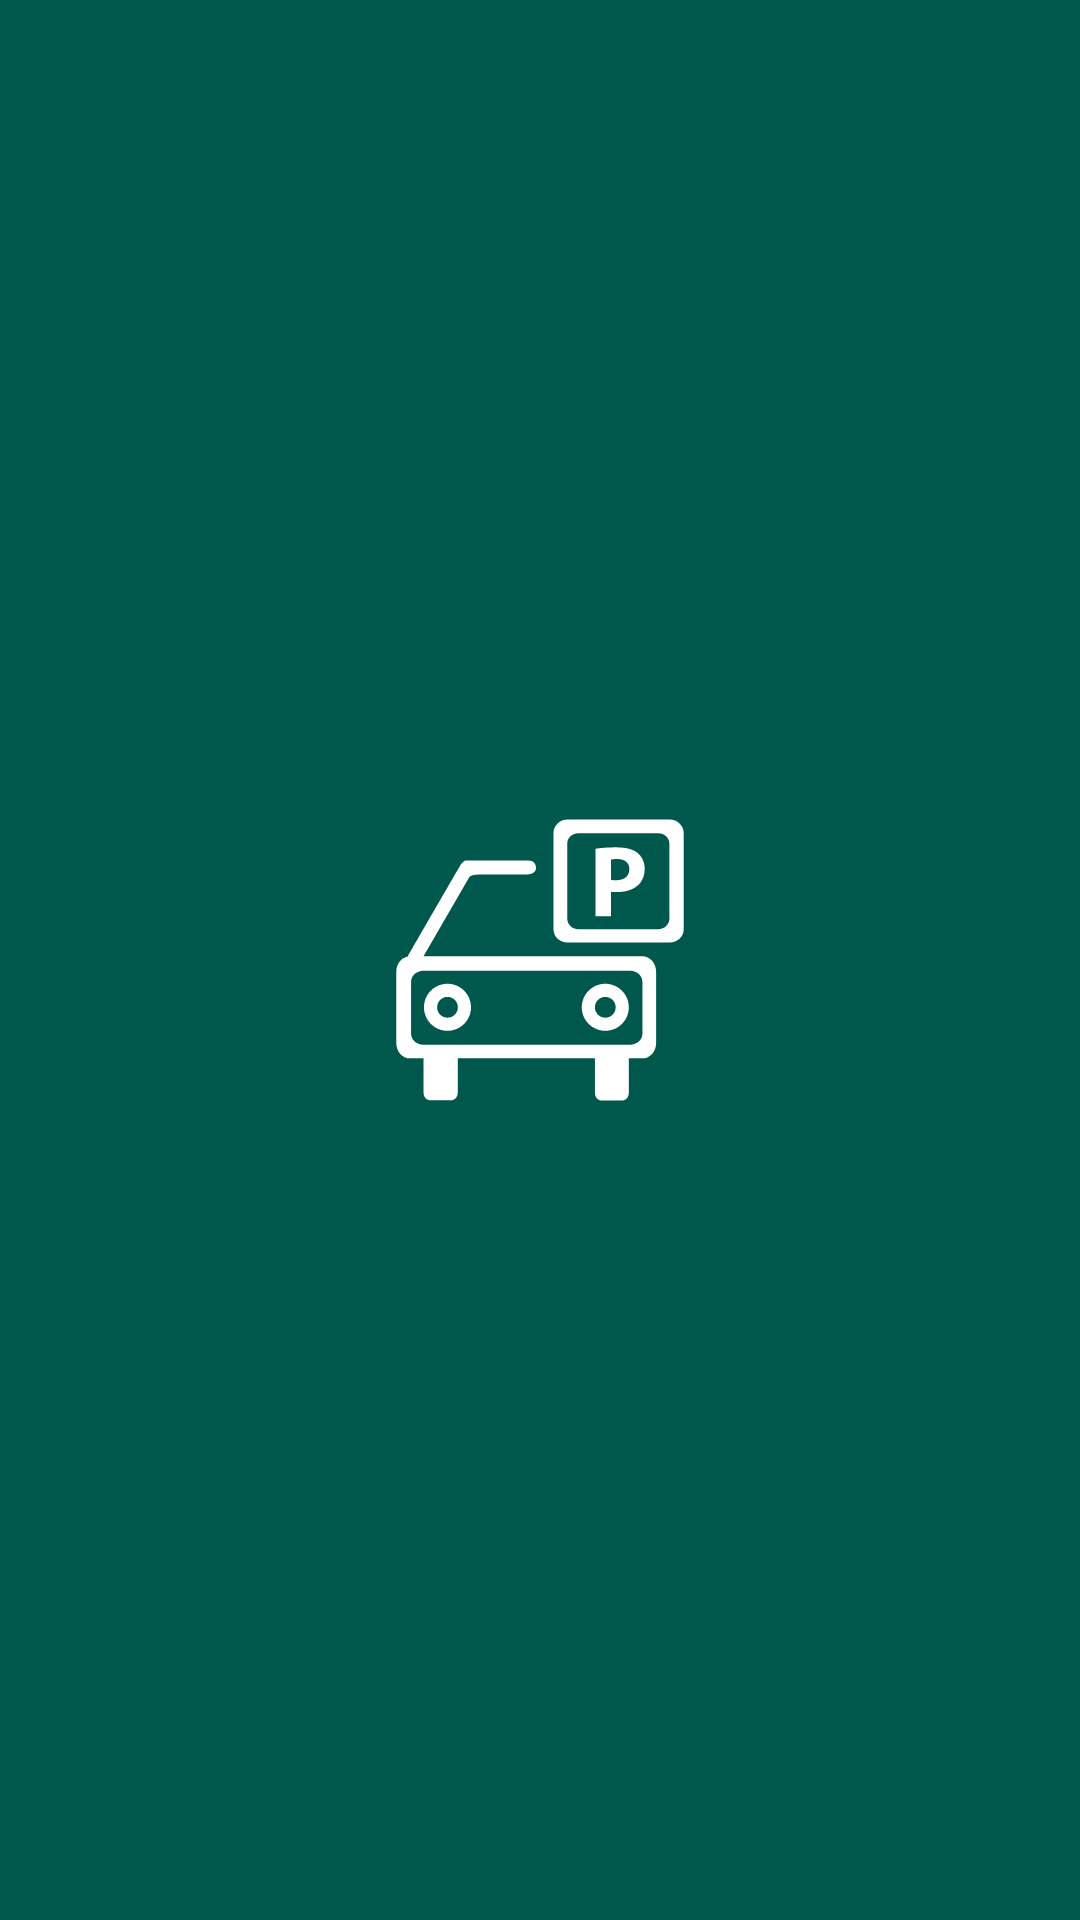

Here is an Android app screen rendered from its layout file. Give the layout XML and the strings, colors and styles it references.
<!-- AndroidManifest.xml: activity theme AppTheme.Splash -->
<!-- res/layout/activity_splash.xml -->
<?xml version="1.0" encoding="utf-8"?>
<androidx.constraintlayout.widget.ConstraintLayout
        xmlns:android="http://schemas.android.com/apk/res/android"
        xmlns:app="http://schemas.android.com/apk/res-auto"
        xmlns:tools="http://schemas.android.com/tools"
        android:layout_width="match_parent"
        android:layout_height="match_parent">

    <ImageView
            android:id="@+id/splash_image"
            android:layout_width="wrap_content"
            android:layout_height="wrap_content"
            android:layout_marginBottom="8dp"
            android:layout_marginEnd="8dp"
            android:layout_marginStart="8dp"
            android:layout_marginTop="8dp"
            android:contentDescription="Parking"
            android:src="@drawable/ic_parking"
            app:layout_constraintBottom_toBottomOf="parent"
            app:layout_constraintEnd_toEndOf="parent"
            app:layout_constraintStart_toStartOf="parent"
            app:layout_constraintTop_toTopOf="parent"/>

</androidx.constraintlayout.widget.ConstraintLayout>
<!-- resources referenced by this layout -->
<resources>
  <!-- drawable ic_parking: vector/xml drawable (drawable, 2685 chars, omitted) -->
  <style name="AppTheme.Splash" parent="Theme.AppCompat.Light.NoActionBar">
          <item name="windowActionBar">false</item>
          <item name="windowNoTitle">true</item>
          <item name="android:windowDisablePreview">true</item>
          <item name="android:windowBackground">@color/colorPrimaryDark</item>
          <item name="colorPrimaryDark">@color/colorPrimaryDark</item>
      </style>
  <color name="colorPrimaryDark">#00574B</color>
</resources>
